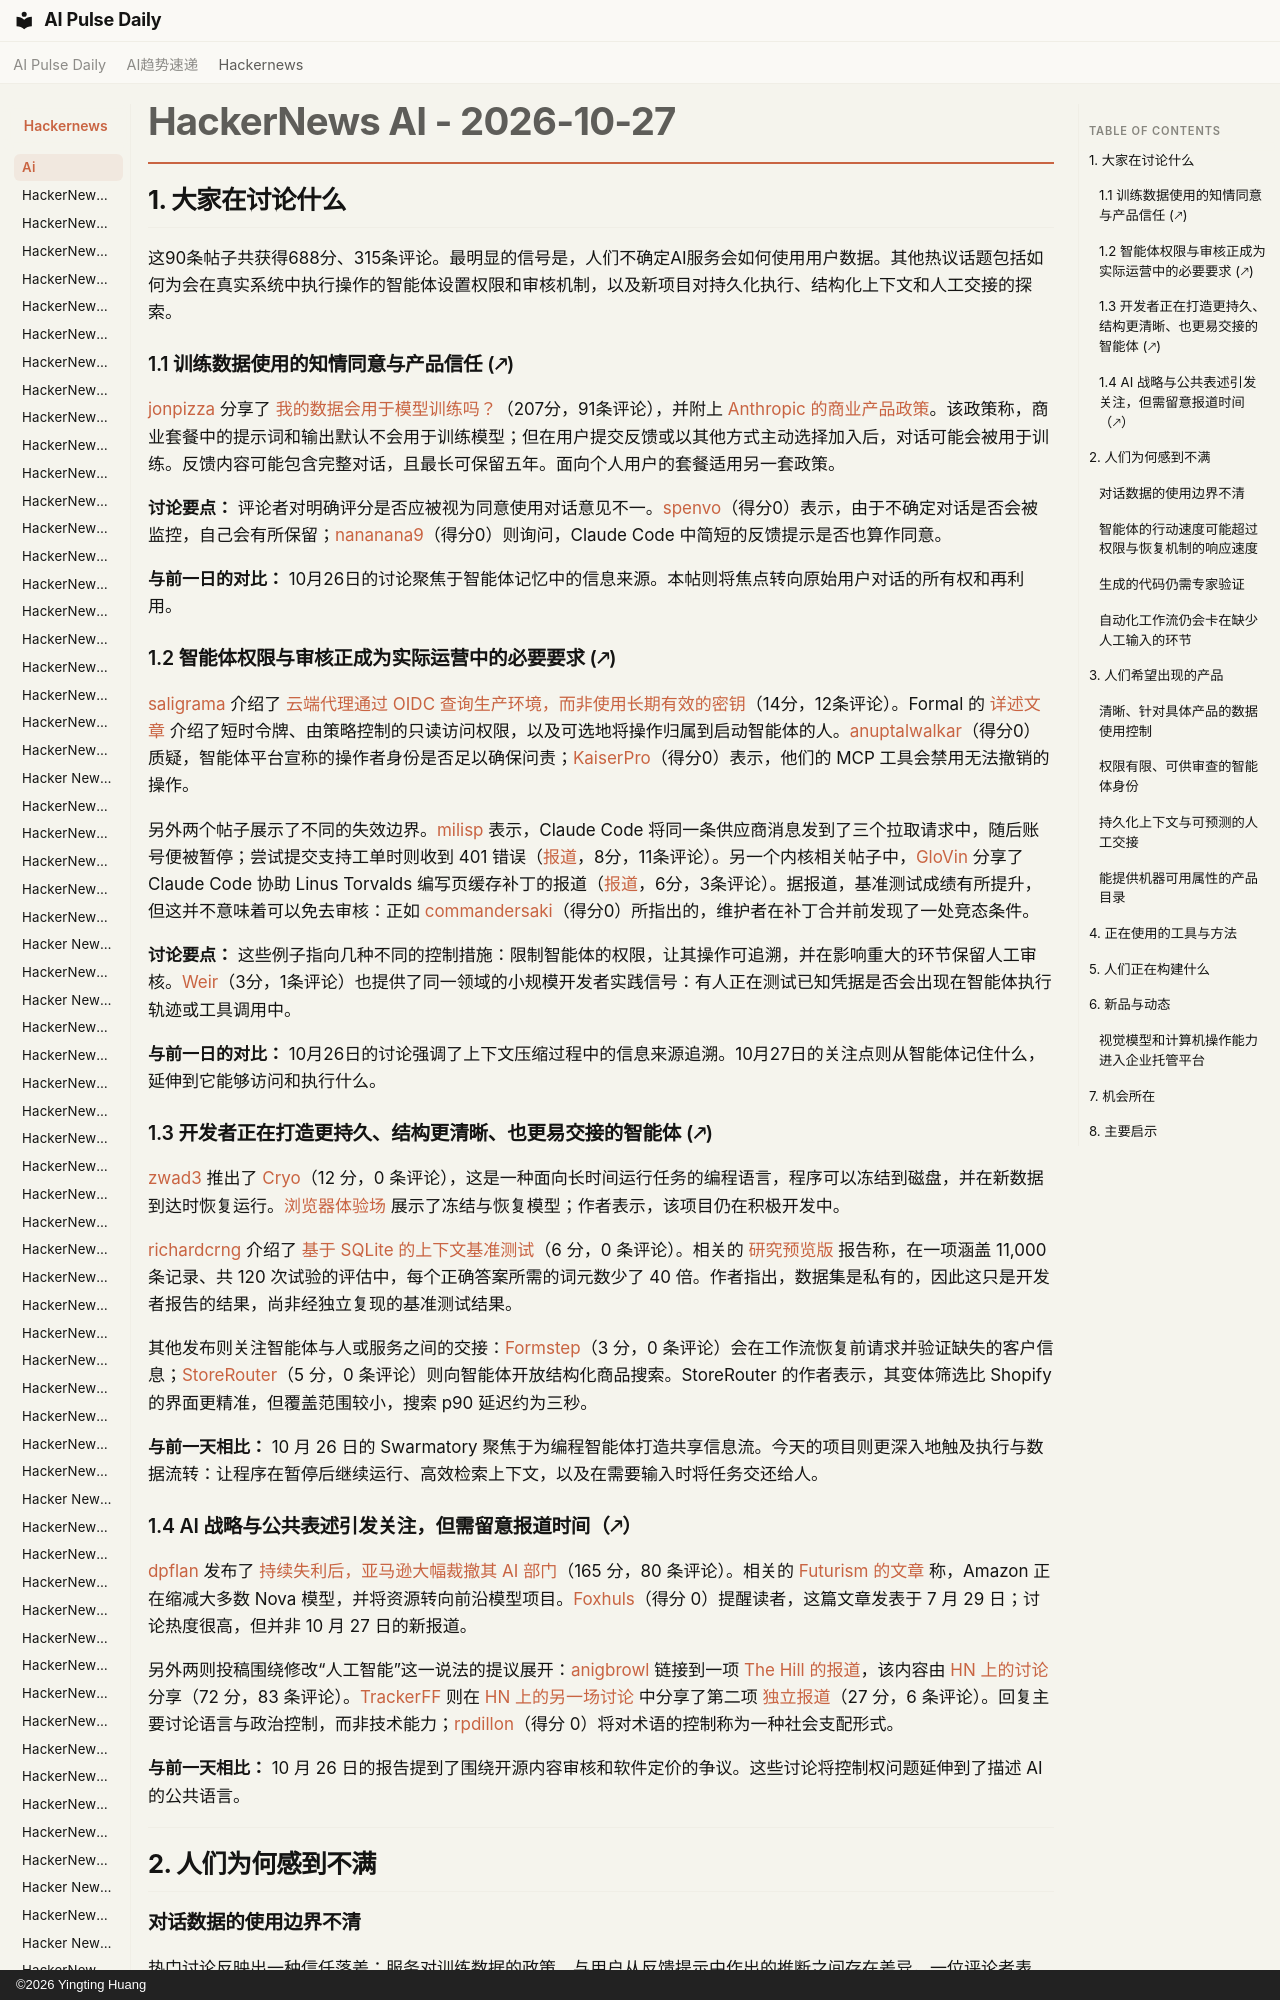

repository: vibewatch/vibewatch.github.io · page: hackernews/ai/2026-10-27.zh/index.html · generator: mkdocs · copyright: ©2026 Yingting Huang

# HackerNews AI - 2026-10-27

## 1. 大家在讨论什么

这90条帖子共获得688分、315条评论。最明显的信号是，人们不确定AI服务会如何使用用户数据。其他热议话题包括如何为会在真实系统中执行操作的智能体设置权限和审核机制，以及新项目对持久化执行、结构化上下文和人工交接的探索。

### 1.1 训练数据使用的知情同意与产品信任 (🡕)

[jonpizza](https://news.ycombinator.com/user?id=jonpizza) 分享了 [我的数据会用于模型训练吗？](https://news.ycombinator.com/item?id=50259406)（207分，91条评论），并附上 [Anthropic 的商业产品政策](https://privacy.claude.com/en/articles/7996868-is-my-data-used-for-model-training)。该政策称，商业套餐中的提示词和输出默认不会用于训练模型；但在用户提交反馈或以其他方式主动选择加入后，对话可能会被用于训练。反馈内容可能包含完整对话，且最长可保留五年。面向个人用户的套餐适用另一套政策。

**讨论要点：** 评论者对明确评分是否应被视为同意使用对话意见不一。[spenvo](https://news.ycombinator.com/user?id=spenvo)（得分0）表示，由于不确定对话是否会被监控，自己会有所保留；[nananana9](https://news.ycombinator.com/user?id=nananana9)（得分0）则询问，Claude Code 中简短的反馈提示是否也算作同意。

**与前一日的对比：** 10月26日的讨论聚焦于智能体记忆中的信息来源。本帖则将焦点转向原始用户对话的所有权和再利用。

### 1.2 智能体权限与审核正成为实际运营中的必要要求 (🡕)

[saligrama](https://news.ycombinator.com/user?id=saligrama) 介绍了 [云端代理通过 OIDC 查询生产环境，而非使用长期有效的密钥](https://news.ycombinator.com/item?id=50261584)（14分，12条评论）。Formal 的 [详述文章](https://www.formal.ai/blog/cloud-agents-oidc-infrastructure/) 介绍了短时令牌、由策略控制的只读访问权限，以及可选地将操作归属到启动智能体的人。[anuptalwalkar](https://news.ycombinator.com/user?id=anuptalwalkar)（得分0）质疑，智能体平台宣称的操作者身份是否足以确保问责；[KaiserPro](https://news.ycombinator.com/user?id=KaiserPro)（得分0）表示，他们的 MCP 工具会禁用无法撤销的操作。

另外两个帖子展示了不同的失效边界。[milisp](https://news.ycombinator.com/user?id=milisp) 表示，Claude Code 将同一条供应商消息发到了三个拉取请求中，随后账号便被暂停；尝试提交支持工单时则收到 401 错误（[报道](https://news.ycombinator.com/item?id=50259246)，8分，11条评论）。另一个内核相关帖子中，[GloVin](https://news.ycombinator.com/user?id=GloVin) 分享了 Claude Code 协助 Linus Torvalds 编写页缓存补丁的报道（[报道](https://news.ycombinator.com/item?id=50256421)，6分，3条评论）。据报道，基准测试成绩有所提升，但这并不意味着可以免去审核：正如 [commandersaki](https://news.ycombinator.com/user?id=commandersaki)（得分0）所指出的，维护者在补丁合并前发现了一处竞态条件。

**讨论要点：** 这些例子指向几种不同的控制措施：限制智能体的权限，让其操作可追溯，并在影响重大的环节保留人工审核。[Weir](https://news.ycombinator.com/item?id=50261335)（3分，1条评论）也提供了同一领域的小规模开发者实践信号：有人正在测试已知凭据是否会出现在智能体执行轨迹或工具调用中。

**与前一日的对比：** 10月26日的讨论强调了上下文压缩过程中的信息来源追溯。10月27日的关注点则从智能体记住什么，延伸到它能够访问和执行什么。
